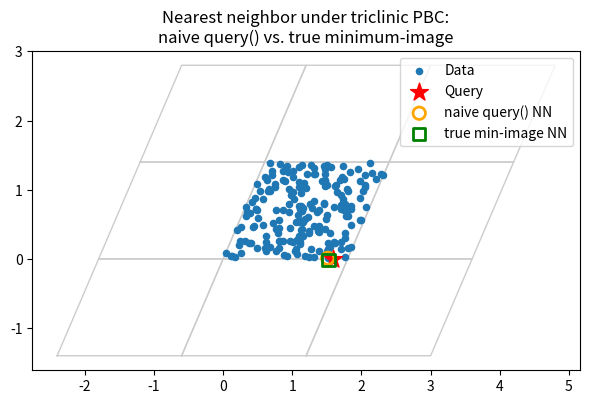

Generate this figure with matplotlib:
import numpy as np
from scipy.spatial import cKDTree
import itertools

# --- Paste your PeriodicCKDTree class here ---
import numpy as np
import itertools
from scipy.spatial import cKDTree

class PeriodicCKDTree(cKDTree):
    """
    cKDTree subclass supporting periodic boundary conditions.

    Behaviors:
      - Orthorhombic box (1D bounds) with full periodicity: uses native cKDTree methods.
      - General box (2D bounds matrix): uses query tiling to implement PBC.
    """
    def __init__(self, bounds, data, leafsize=10, pbc=None, force_orth:bool=False):
        data = np.asarray(data, float)
        d    = data.shape[1]

        # Normalize pbc
        if pbc is None:
            pbc = (True,) * d
        elif len(pbc) != d:
            raise ValueError(f"pbc must have length {d}")
        self.pbc = tuple(pbc)

        # Force float-array form
        # Ensure bounds is a float array
        bounds = np.asarray(bounds, float)

        # Determine if we can use the native orthorhombic periodic support
        is_orth = force_orth and ((bounds.ndim==1 and bounds.size==d) \
                  or (bounds.ndim==2 and bounds.shape==(d,d) \
                      and not np.any(np.abs(bounds[~np.eye(d, dtype=bool)])>1e-12)))

        if is_orth and all(self.pbc):
            # Use native cKDTree periodic support for orthorhombic box
            # Orthorhombic periodic box: use native cKDTree periodic support
            box = bounds if bounds.ndim == 1 else np.diag(bounds)
            super().__init__(data, leafsize=leafsize, boxsize=box)
            self._use_native = True
            self.bounds = np.diag(box)
        else:
            # Fallback: plain cKDTree + manual tiling
            # General case: build plain cKDTree on data (no tiling)
            super().__init__(data, leafsize=leafsize)
            self._use_native = False
            if bounds.ndim == 1:
                self.bounds = np.diag(bounds)
            elif bounds.ndim == 2 and bounds.shape == (d, d):
                self.bounds = bounds
            else:
                raise ValueError(f"bounds must be length-{d} or {d}x{d} matrix")

        self._n_orig = data.shape[0]

    def __reduce__(self):
        fn, args, state = super().__reduce__()  
        extra = (self._use_native, self.pbc, self.bounds, self._n_orig)
        return (self.__class__._rebuild, (fn, args, state) + extra)

    @staticmethod
    def _rebuild(fn, args, state, use_native, pbc, bounds, n_orig):
        tree = fn(*args)
        super(PeriodicCKDTree, tree).__setstate__(state)
        tree._use_native = use_native
        tree.pbc          = pbc
        tree.bounds       = bounds
        tree._n_orig      = n_orig
        return tree
    
    @property
    def use_native(self) -> bool:
        """
        Whether this tree is using SciPy’s native periodic-box support
        (True) or the custom tiling implementation (False).
        """
        return self._use_native

    @use_native.setter
    def use_native(self, flag: bool):
        """
        Manually enable or disable native-box support.

        Parameters
        ----------
        flag : bool
            True to force native periodic support; False to force the
            fallback tiling implementation.
        """
        self._use_native = bool(flag)

    def _make_shifts(self, r):
        # Compute integer shifts needed to cover radius r
        lengths = np.linalg.norm(self.bounds, axis=0)
        max_shifts = np.ceil(r / lengths).astype(int)
        axes = [range(-m, m + 1) if p else (0,)
                for m, p in zip(max_shifts, self.pbc)]
        return np.array(list(itertools.product(*axes)), int)

    def query(self, x, k=1, eps=0, p=2, distance_upper_bound=np.inf):
        if self.use_native:
            return super().query(x, k=k, eps=eps, p=p, distance_upper_bound=distance_upper_bound)

        x_arr = np.asarray(x, float)
        single = (x_arr.ndim == 1)
        Q = x_arr.reshape(-1, x_arr.shape[-1])
        d = Q.shape[1]

        # generate shifts for triclinic PBC: {-1,0,1} on periodic axes
        axes = [(-1, 0, 1) if p else (0,) for p in self.pbc]
        shifts_i = np.array(list(itertools.product(*axes)), dtype=int)
        shifts_r = shifts_i.dot(self.bounds)  # shape (S, d), lattice-vector shifts

        # tile queries and run a single kNN on the base tree
        tiledQ = (Q[:, None, :] + shifts_r[None, :, :]).reshape(-1, d)
        dists, idxs = super().query(
            tiledQ, k=k, eps=eps, p=p, distance_upper_bound=distance_upper_bound
        )

        # reshape to (nQ, S*k) and keep best k per original query
        S = shifts_r.shape[0]
        dists = dists.reshape(Q.shape[0], S * k)
        idxs  = idxs.reshape(Q.shape[0], S * k)

        # select top-k along axis=1
        part = np.argpartition(dists, kth=np.minimum(k-1, dists.shape[1]-1), axis=1)[:, :k]
        row_idx = np.arange(Q.shape[0])[:, None]
        d_best = dists[row_idx, part]
        i_best = idxs[row_idx, part]

        # sort those top-k to maintain ascending order
        order = np.argsort(d_best, axis=1)
        d_best = np.take_along_axis(d_best, order, axis=1)
        i_best = np.take_along_axis(i_best, order, axis=1)

        i_best = np.mod(i_best, self._n_orig)

        if single and k == 1:
            return d_best[0, 0], i_best[0, 0]
        if single:
            return d_best[0], i_best[0]
        if k == 1:
            return d_best[:, 0], i_best[:, 0]
        return d_best, i_best

    def query(self, x, k=1, eps=0, p=2, distance_upper_bound=np.inf):
        if self.use_native:
            return super().query(x, k=k, eps=eps, p=p, distance_upper_bound=distance_upper_bound)
        dists, idxs = super().query(x, k=k, eps=eps, p=p, distance_upper_bound=distance_upper_bound)
        return dists, np.mod(idxs, self._n_orig)
        
    def query_ball_point(self, x, r, p=2., eps=0):
        if self.use_native:
            return super().query_ball_point(x, r, p, eps)

        x_arr = np.asarray(x, float)
        single = (x_arr.ndim == 1)
        Q = x_arr.reshape(-1, x_arr.shape[-1])

        shifts_i = self._make_shifts(r)
        shifts_r = shifts_i.dot(self.bounds)
        tiled = (Q[:, None, :] + shifts_r[None, :, :]).reshape(-1, Q.shape[1])
        raw = super().query_ball_point(tiled, r, p, eps)

        raw = np.array(raw, object).reshape(Q.shape[0], -1)
        out = []
        for row in raw:
            idxs = np.concatenate(row) % self._n_orig
            out.append( np.unique(idxs).astype(np.int64) )

        return out[0] if single else out

    def query_ball_tree(self, other, r, p=2., eps=0):
        if self.use_native and getattr(other, 'use_native', False):
            return super().query_ball_tree(other, r, p, eps)
        if not isinstance(other, PeriodicCKDTree):
            raise ValueError("Other tree must be PeriodicCKDTree")
        return other.query_ball_point(self.data, r, p, eps)

    def query_pairs(self, r, p=2., eps=0):
        if self.use_native:
            return super().query_pairs(r, p, eps)
        pairs = set()
        neighbors = self.query_ball_point(self.data, r, p, eps)
        for i, nbrs in enumerate(neighbors):
            for j in nbrs:
                if i < j:
                    pairs.add((i, j))
        return sorted(pairs)

    def count_neighbors(self, other, r, p=2.):
        '''
        if self._use_native and getattr(other, '_use_native', False):
            return super().count_neighbors(other, r, p)
        if not isinstance(other, PeriodicCKDTree):
            raise ValueError("Other tree must be PeriodicCKDTree")
        raw = super().count_neighbors(other, r, p)
        return np.array(raw).reshape(-1, self._n_orig).sum(axis=0)
        '''
        if self.use_native and getattr(other, 'use_native', False):
            return super().count_neighbors(other, r, p)
        if not isinstance(other, PeriodicCKDTree):
            raise ValueError("Other tree must be PeriodicCKDTree")

        counts = np.zeros(other.n, dtype=int)
        for i, point in enumerate(other.data):
            indices = self.query_ball_point(point, r, p)
            counts[i] = len(indices)
            
        return counts

    def sparse_distance_matrix(self, other, max_distance, p=2.):
        if self.use_native and getattr(other, 'use_native', False):
            return super().sparse_distance_matrix(other, max_distance, p)
        if not isinstance(other, PeriodicCKDTree):
            raise ValueError("Other tree must be PeriodicCKDTree")
        raw = super().sparse_distance_matrix(other, max_distance, p)
        result = {}
        for (i_t, j_t), dist in raw.items():
            i, j = i_t % self._n_orig, j_t % other._n_orig
            key = (i, j) if i < j else (j, i)
            if key not in result or dist < result[key]:
                result[key] = dist
        return result

# ----------------------
# Test utilities
# ----------------------
import numpy as np
import itertools
import matplotlib.pyplot as plt

# ---------- Paste your PeriodicCKDTree class definition above this line ----------

# ----------------------
# Helpers
# ----------------------
def triclinic_bounds_2d():
    """
    Simple skewed 2D cell (non-orthogonal). Rows are lattice vectors (a, b).
    """
    a = np.array([1.8, 0.0])
    b = np.array([0.6, 1.4])
    return np.vstack([a, b])  # shape (2,2)

def frac_to_cart(frac, bounds):
    return frac @ bounds

def enumerate_shifts_2d(pbc=(True, True), m=1):
    axes = [range(-m, m+1) if p else (0,) for p in pbc]
    return np.array(list(itertools.product(*axes)), dtype=int)

def min_image_nn(point, data, bounds, pbc=(True,True), m=1):
    """
    Brute-force minimum-image nearest neighbor (index, distance, winning integer shift).
    """
    shifts = enumerate_shifts_2d(pbc, m=m)
    shifts_cart = shifts @ bounds  # (S,2)
    # For each data point, check all images
    best_d = np.inf
    best_i = -1
    best_shift = None
    for i, y in enumerate(data):
        # distances to all images of y
        diffs = point - (y + shifts_cart)
        dists = np.linalg.norm(diffs, axis=1)
        j = np.argmin(dists)
        if dists[j] < best_d:
            best_d = dists[j]
            best_i = i
            best_shift = shifts[j]
    return best_i, best_d, best_shift

def plot_cell_and_images(ax, bounds, m=1, **kw):
    # draw central cell as a polygon and its neighbors
    a, b = bounds[0], bounds[1]
    cell = np.array([[0,0], a, a+b, b, [0,0]])
    for i in range(-m, m+1):
        for j in range(-m, m+1):
            T = i*a + j*b
            poly = cell + T
            ax.plot(poly[:,0], poly[:,1], **kw)

def visualize_mismatch(tree, bounds, data, q, naive_idx, true_idx, true_shift):
    fig, ax = plt.subplots(figsize=(6.0, 6.0))
    ax.set_aspect('equal', adjustable='box')

    # draw unit cell + neighbors
    plot_cell_and_images(ax, bounds, m=1, color='0.8', linewidth=1.0)

    # plot data and query
    ax.scatter(data[:,0], data[:,1], s=20, label='Data', zorder=3)
    ax.scatter([q[0]],[q[1]], marker='*', s=180, color='red', label='Query', zorder=4)

    # naive neighbor (no PBC tiling in query)
    y_naive = data[naive_idx]
    ax.scatter([y_naive[0]],[y_naive[1]], s=80, facecolors='none', edgecolors='orange', linewidths=2.0,
               label='naive query() NN', zorder=4)
    ax.plot([q[0], y_naive[0]], [q[1], y_naive[1]], linestyle='--', linewidth=1.5, color='orange')

    # true min-image neighbor (may require shifting the data point)
    a, b = bounds[0], bounds[1]
    y_true_img = data[true_idx] + true_shift[0]*a + true_shift[1]*b
    ax.scatter([y_true_img[0]],[y_true_img[1]], s=80, marker='s', facecolors='none',
               edgecolors='green', linewidths=2.0, label='true min-image NN', zorder=5)
    ax.plot([q[0], y_true_img[0]], [q[1], y_true_img[1]], linewidth=2.0, color='green')

    ax.legend(loc='upper right', frameon=True)
    ax.set_title('Nearest neighbor under triclinic PBC:\nnaive query() vs. true minimum-image')
    plt.tight_layout()
    plt.show()

# ----------------------
# Main demo
# ----------------------
if __name__ == "__main__":
    rng = np.random.default_rng(72)
    bounds = triclinic_bounds_2d()
    pbc = (True, True)

    # random data in [0,1)^2 then mapped to triclinic
    n = 200
    frac = rng.random((n, 2))
    data = frac_to_cart(frac, bounds)

    # Build your tree (ensure non-native path)
    tree = PeriodicCKDTree(bounds=bounds, data=data, pbc=pbc, force_orth=False)
    assert not tree.use_native, "Expecting non-native path for triclinic cell."

    # Hunt for a mismatch between naive query() and brute-force min-image
    found = False
    for _ in range(500):
        q_frac = rng.random(2)
        q = frac_to_cart(q_frac, bounds)

        # naive (current implementation)
        d_naive, i_naive = tree.query(q, k=1, p=2)

        # brute-force min-image (reference)
        i_true, d_true, shift = min_image_nn(q, data, bounds, pbc, m=1)

        # Consider a mismatch if indices differ or distances differ notably
        if (int(i_naive) != int(i_true)) or (abs(float(d_naive) - float(d_true)) > 1e-10):
            print("Mismatch found!")
            print(f" naive: idx={i_naive}, dist={d_naive:.6f}")
            print(f" true : idx={i_true}, dist={d_true:.6f}, shift={tuple(shift)}")
            visualize_mismatch(tree, bounds, data, q, int(i_naive), int(i_true), shift)
            found = True
            break

    if not found:
        print("No mismatch found in this run. (Common after applying the tiled query() fix.)")
        # Optionally, still visualize a random query to see geometry
        q_frac = rng.random(2); q = frac_to_cart(q_frac, bounds)
        i_true, d_true, shift = min_image_nn(q, data, bounds, pbc, m=1)
        visualize_mismatch(tree, bounds, data, q, int(i_true), int(i_true), shift)
